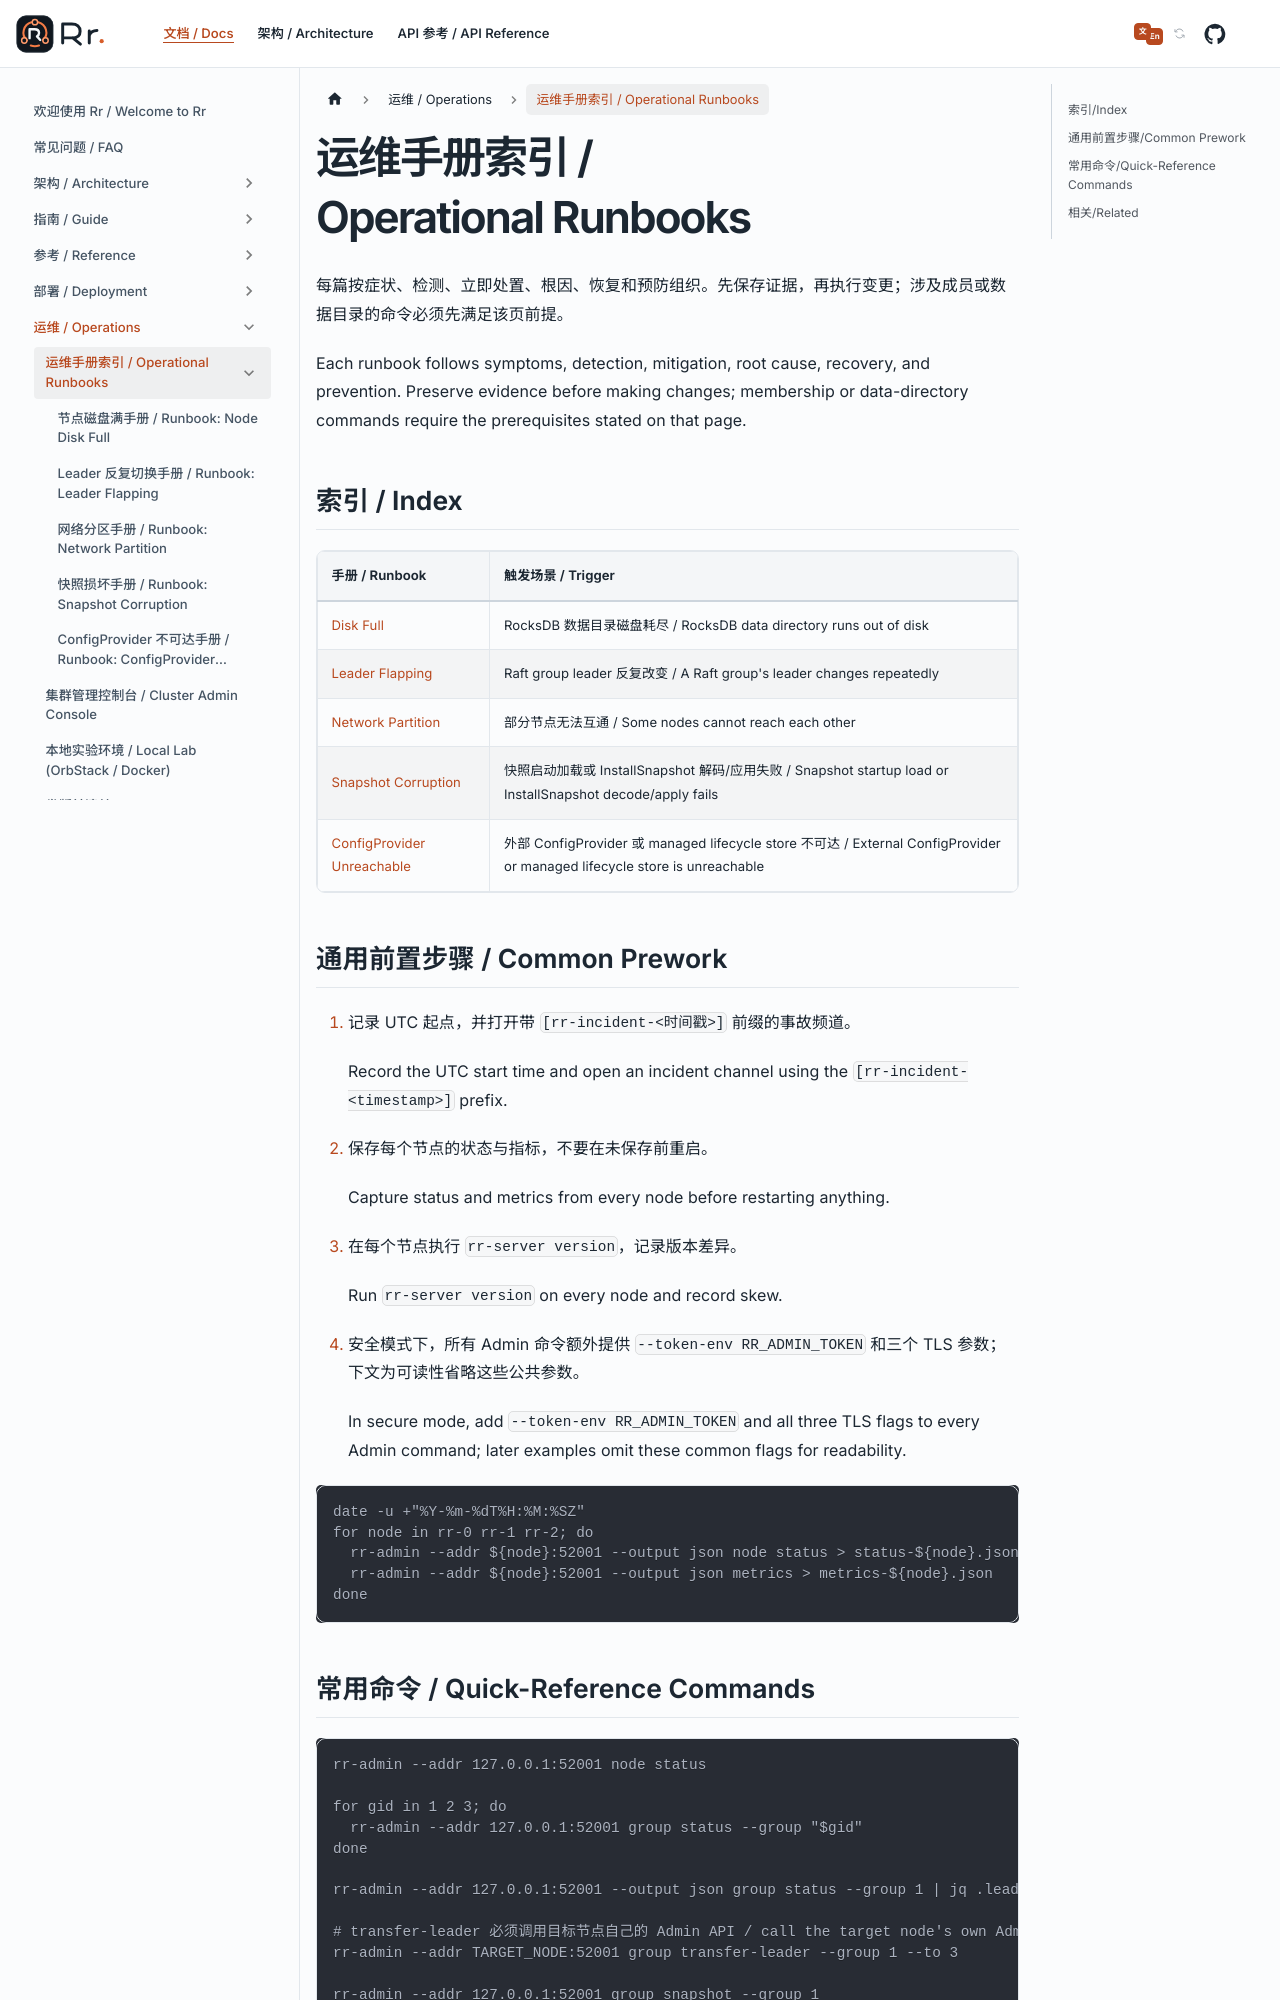

repository: gardenias/rr · page: docs/operations/runbooks/index.html · generator: docusaurus

---
sidebar_position: 1
---

# 运维手册索引 / Operational Runbooks

每篇按症状、检测、立即处置、根因、恢复和预防组织。先保存证据，再执行变更；涉及成员或数据目录的命令必须先满足该页前提。

Each runbook follows symptoms, detection, mitigation, root cause, recovery, and prevention. Preserve evidence before
making changes; membership or data-directory commands require the prerequisites stated on that page.

## 索引 / Index

| 手册 / Runbook | 触发场景 / Trigger |
| :--- | :--- |
| [Disk Full](./disk-full.md) | RocksDB 数据目录磁盘耗尽 / RocksDB data directory runs out of disk |
| [Leader Flapping](./leader-flapping.md) | Raft group leader 反复改变 / A Raft group's leader changes repeatedly |
| [Network Partition](./network-partition.md) | 部分节点无法互通 / Some nodes cannot reach each other |
| [Snapshot Corruption](./snapshot-corruption.md) | 快照启动加载或 InstallSnapshot 解码/应用失败 / Snapshot startup load or InstallSnapshot decode/apply fails |
| [ConfigProvider Unreachable](./configprovider-unreachable.md) | 外部 ConfigProvider 或 managed lifecycle store 不可达 / External ConfigProvider or managed lifecycle store is unreachable |

## 通用前置步骤 / Common Prework

1. 记录 UTC 起点，并打开带 `[rr-incident-<时间戳>]` 前缀的事故频道。<br />
   Record the UTC start time and open an incident channel using the `[rr-incident-<timestamp>]` prefix.
2. 保存每个节点的状态与指标，不要在未保存前重启。<br />
   Capture status and metrics from every node before restarting anything.
3. 在每个节点执行 `rr-server version`，记录版本差异。<br />
   Run `rr-server version` on every node and record skew.
4. 安全模式下，所有 Admin 命令额外提供 `--token-env RR_ADMIN_TOKEN` 和三个 TLS 参数；下文为可读性省略这些公共参数。<br />
   In secure mode, add `--token-env RR_ADMIN_TOKEN` and all three TLS flags to every Admin command; later examples omit
   these common flags for readability.

```bash
date -u +"%Y-%m-%dT%H:%M:%SZ"
for node in rr-0 rr-1 rr-2; do
  rr-admin --addr ${node}:52001 --output json node status > status-${node}.json
  rr-admin --addr ${node}:52001 --output json metrics > metrics-${node}.json
done
```
